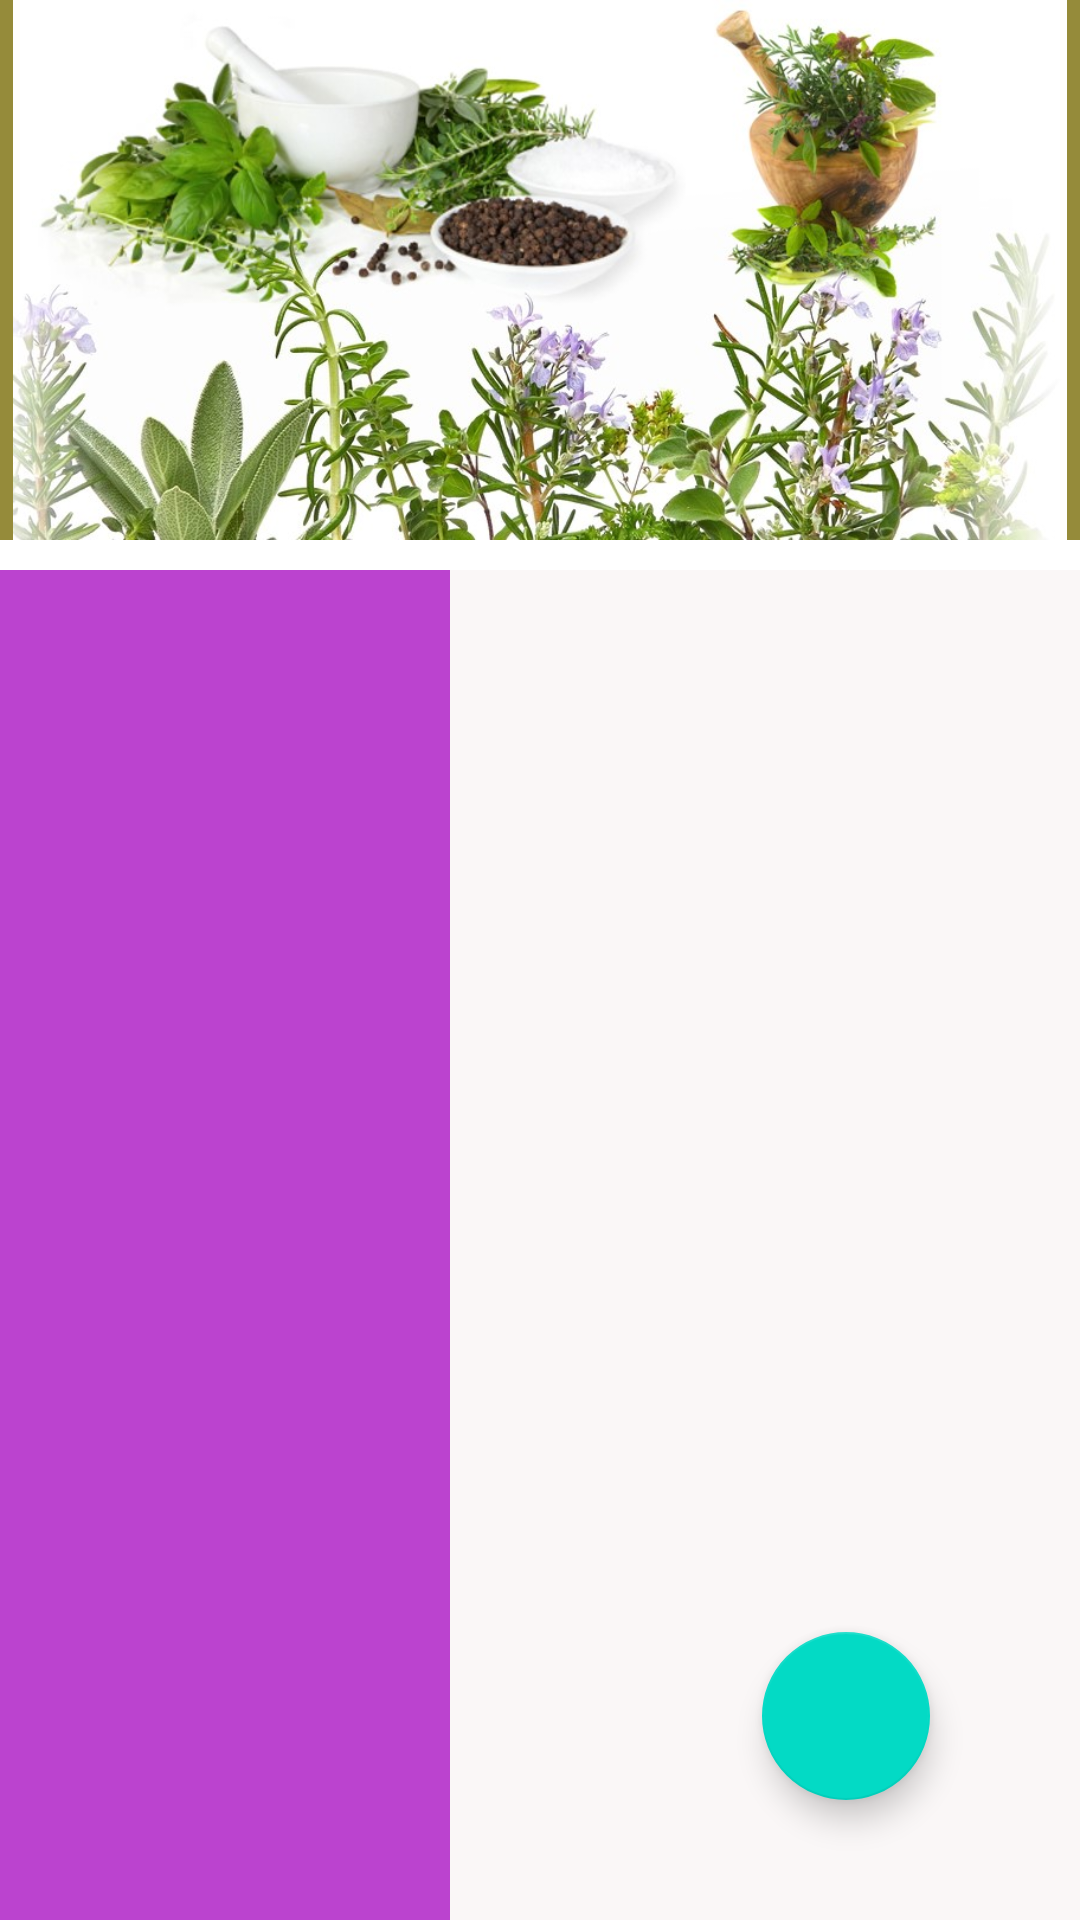

Write the Android layout XML for this screen, with the resource values it uses.
<!-- AndroidManifest.xml: application theme Theme.ListFireBase -->
<!-- res/layout/activity_list.xml -->
<?xml version="1.0" encoding="utf-8"?>
<RelativeLayout xmlns:android="http://schemas.android.com/apk/res/android"
    xmlns:app="http://schemas.android.com/apk/res-auto"
    xmlns:tools="http://schemas.android.com/tools"
    android:layout_width="match_parent"
    android:layout_height="match_parent"
    tools:context=".Login"
    android:id="@+id/fragementList">

    <ImageView
        android:id="@+id/imgTOp"
        android:layout_width="match_parent"
        android:layout_height="180dp"
        android:layout_marginBottom="10dp"
        android:background="#958B3A"
        android:src="@drawable/t" />
    <LinearLayout
        android:id="@+id/bgr"

        android:layout_below="@+id/imgTOp"
        android:layout_width="match_parent"
        android:orientation="horizontal"
        android:layout_height="match_parent">

        <View
            android:layout_width="150dp"
            android:background="#BB43CF"
            android:layout_height="match_parent"/>

        <View
            android:layout_width="match_parent"
            android:layout_height="match_parent"
            android:background="#FAF7F7" />
    </LinearLayout>
    <ListView
        android:id="@+id/lsvDish"
        android:layout_below="@+id/imgTOp"
        android:layout_width="match_parent"
        android:layout_height="wrap_content"
        android:layout_marginStart="20dp"
        android:layout_marginTop="10dp"
        android:layout_marginEnd="20dp"
        >

    </ListView>


    <com.google.android.material.floatingactionbutton.FloatingActionButton

        android:id="@+id/createDish"
        android:layout_marginBottom="40dp"
        android:layout_marginRight="50dp"
        android:layout_alignParentBottom="true"
        android:layout_alignParentRight="true"
        android:layout_width="70dp"
        android:layout_height="70dp"

        android:textColor="@color/white"
        android:textSize="55dp"
        android:src="@drawable/ic_baseline_add_24"


        />


</RelativeLayout>
<!-- resources referenced by this layout -->
<resources>
  <!-- drawable t: jpg bitmap (drawable-v24, 124401 bytes) -->
  <style name="Theme.ListFireBase" parent="Theme.MaterialComponents.DayNight.DarkActionBar">
          
          <item name="colorPrimary">@color/purple_500</item>
          <item name="colorPrimaryVariant">@color/purple_700</item>
          <item name="colorOnPrimary">@color/white</item>
          
          <item name="colorSecondary">@color/teal_200</item>
          <item name="colorSecondaryVariant">@color/teal_700</item>
          <item name="colorOnSecondary">@color/black</item>
          
          <item name="android:statusBarColor" tools:targetApi="l">?attr/colorPrimaryVariant</item>
          
      </style>
  <!-- not gathered from this repository: default colours our renderer supplied (Android Studio template values) -->
  <color name="purple_500">#FF6200EE</color>
  <color name="purple_700">#FF3700B3</color>
  <color name="teal_200">#FF03DAC5</color>
  <color name="teal_700">#FF018786</color>
  <color name="black">#FF000000</color>
  <color name="white">#FFFFFFFF</color>
</resources>
